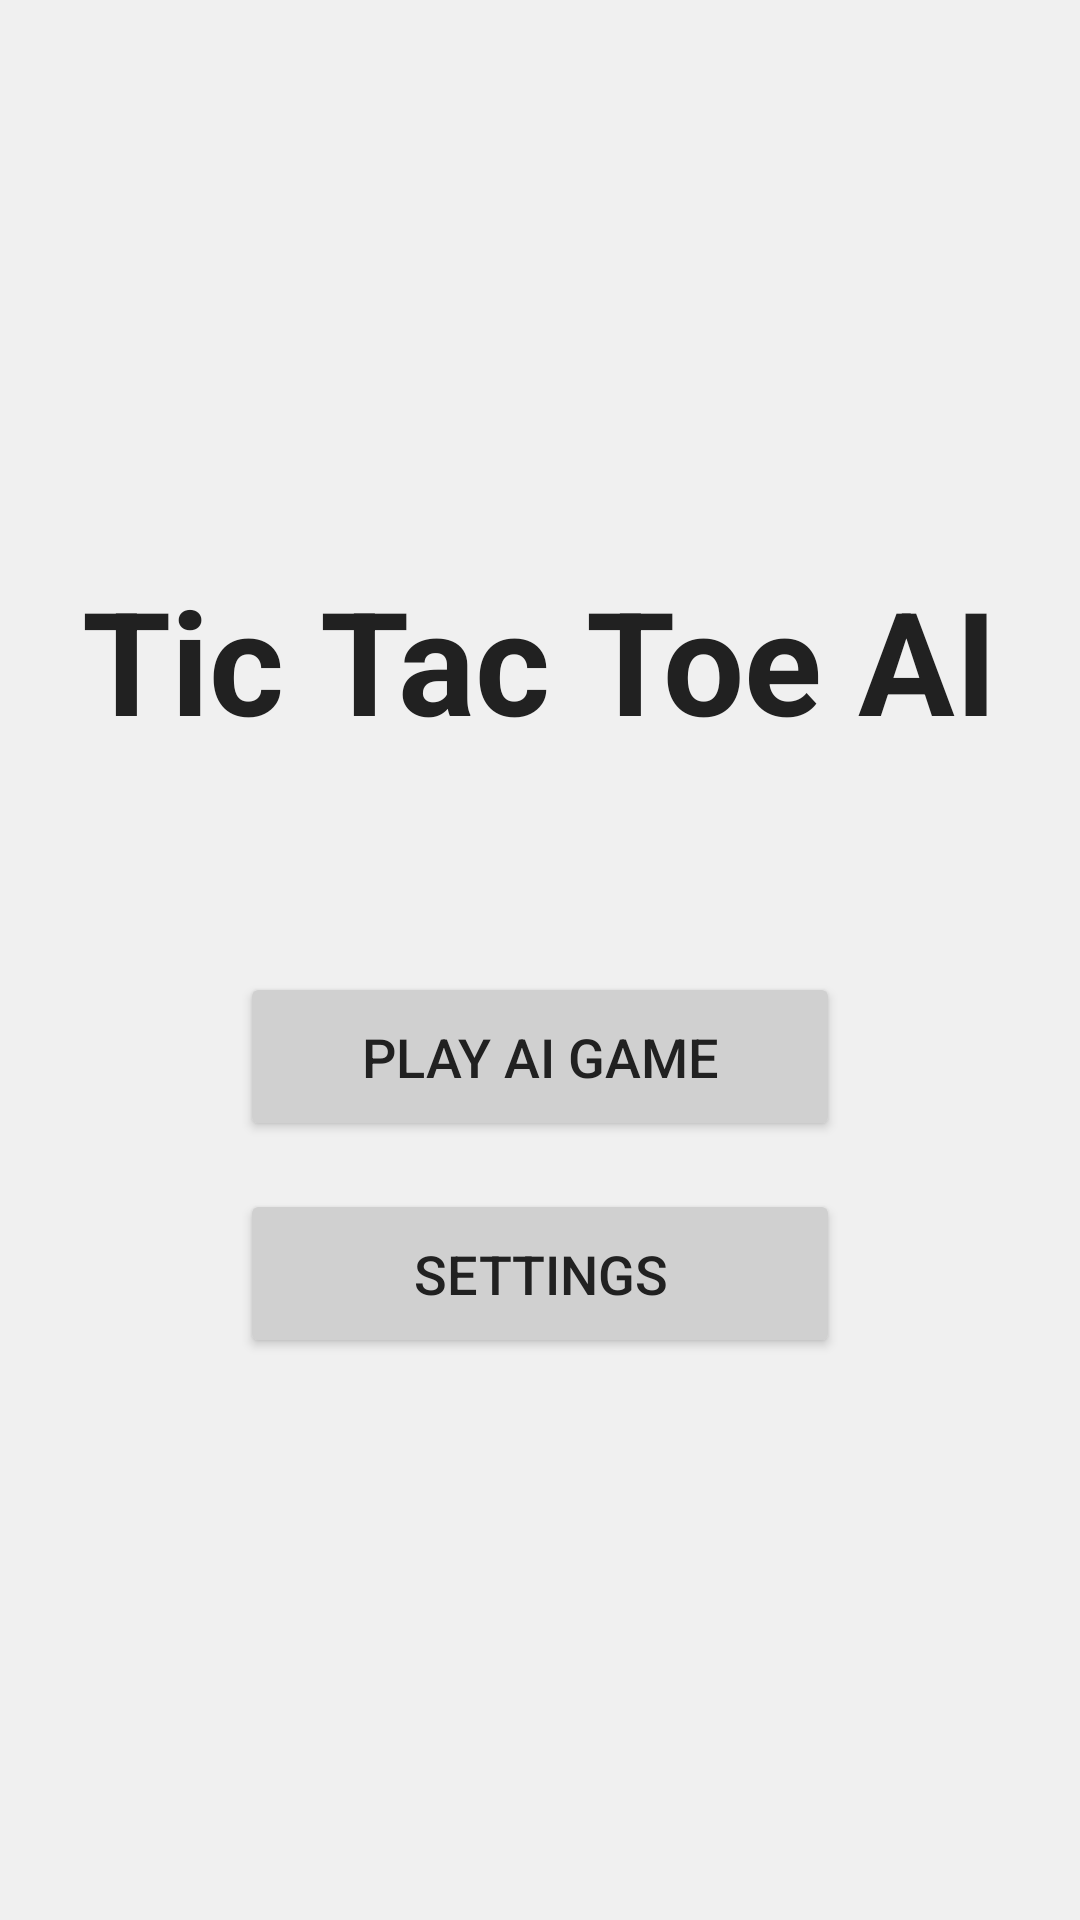

The Android layout XML behind this screen, and the referenced resources:
<!-- AndroidManifest.xml: activity theme Theme.TicTacToe -->
<!-- res/layout/activity_main.xml -->
<?xml version="1.0" encoding="utf-8"?>
<androidx.constraintlayout.widget.ConstraintLayout
    xmlns:android="http://schemas.android.com/apk/res/android"
    xmlns:app="http://schemas.android.com/apk/res-auto"
    xmlns:tools="http://schemas.android.com/tools"
    android:layout_width="match_parent"
    android:layout_height="match_parent"
    android:background="?attr/backgroundColor"
    tools:context=".MainActivity">

    <TextView
        android:id="@+id/app_title"
        android:layout_width="wrap_content"
        android:layout_height="wrap_content"
        android:text="@string/app_name"
        android:textSize="48sp"
        android:textStyle="bold"
        android:textColor="?attr/textColor"
        app:layout_constraintTop_toTopOf="parent"
        app:layout_constraintStart_toStartOf="parent"
        app:layout_constraintEnd_toEndOf="parent"
        app:layout_constraintBottom_toTopOf="@id/play_ai_button"
        app:layout_constraintVertical_chainStyle="packed"
        android:layout_marginBottom="48dp"/>

    <Button
        android:id="@+id/play_ai_button"
        android:layout_width="200dp"
        android:layout_height="wrap_content"
        android:text="@string/play_ai_game"
        android:padding="16dp"
        android:textSize="18sp"
        android:textColor="?attr/buttonTextColor"
        android:backgroundTint="?attr/buttonBackgroundColor"
        app:cornerRadius="12dp"
        app:layout_constraintTop_toBottomOf="@id/app_title"
        app:layout_constraintStart_toStartOf="parent"
        app:layout_constraintEnd_toEndOf="parent"
        app:layout_constraintBottom_toTopOf="@id/settings_button"
        android:layout_marginTop="24dp"/>

    <Button
        android:id="@+id/settings_button"
        android:layout_width="200dp"
        android:layout_height="wrap_content"
        android:text="@string/settings"
        android:padding="16dp"
        android:textSize="18sp"
        android:textColor="?attr/buttonTextColor"
        android:backgroundTint="?attr/buttonBackgroundColor"
        app:cornerRadius="12dp"
        app:layout_constraintTop_toBottomOf="@id/play_ai_button"
        app:layout_constraintStart_toStartOf="parent"
        app:layout_constraintEnd_toEndOf="parent"
        app:layout_constraintBottom_toBottomOf="parent"
        android:layout_marginTop="16dp"/>

</androidx.constraintlayout.widget.ConstraintLayout>
<!-- resources referenced by this layout -->
<resources>
  <string name="app_name">Tic Tac Toe AI</string>
  <string name="play_ai_game">PLAY AI GAME</string>
  <string name="settings">SETTINGS</string>
  <style name="Theme.TicTacToe" parent="Theme.MaterialComponents.DayNight.NoActionBar">
          
          <item name="colorPrimary">@color/purple_500</item>
          <item name="colorPrimaryVariant">@color/purple_700</item>
          <item name="colorOnPrimary">@color/white</item>
          
          <item name="colorSecondary">@color/teal_200</item>
          <item name="colorSecondaryVariant">@color/teal_700</item>
          <item name="colorOnSecondary">@color/black</item>
          
          <item name="android:statusBarColor" tools:targetApi="l">?attr/colorPrimaryVariant</item>
  
          
          <item name="backgroundColor">@color/light_background</item>
          <item name="textColor">@color/light_text</item>
          <item name="buttonBackgroundColor">@color/light_button_background</item>
          <item name="buttonTextColor">@color/light_button_text</item>
          <item name="boardBackgroundColor">@color/light_board_background</item>
          <item name="boardCellBackgroundColor">@color/light_board_cell_background</item>
          <item name="boardLineColor">@color/light_board_line_color</item>
  
          
          <item name="android:windowBackground">@drawable/app_window_background</item>
          
          <item name="android:colorBackground">?attr/backgroundColor</item>
      </style>
  <color name="purple_500">#FF6200EE</color>
  <color name="purple_700">#FF3700B3</color>
  <color name="white">#FFFFFFFF</color>
  <color name="teal_200">#FF03DAC5</color>
  <color name="teal_700">#FF018786</color>
  <color name="black">#FF000000</color>
  <color name="light_background">#F0F0F0</color>
  <color name="light_text">#212121</color>
  <color name="light_button_background">#D0D0D0</color>
  <color name="light_button_text">#212121</color>
  <color name="light_board_background">#BBBBBB</color>
  <color name="light_board_cell_background">#E0E0E0</color>
  <color name="light_board_line_color">#FFFFFF</color>
  <!-- drawable app_window_background (drawable) -->
  <?xml version="1.0" encoding="utf-8"?>
  
  <color xmlns:android="http://schemas.android.com/apk/res/android"
      android:color="?attr/backgroundColor" />
</resources>
